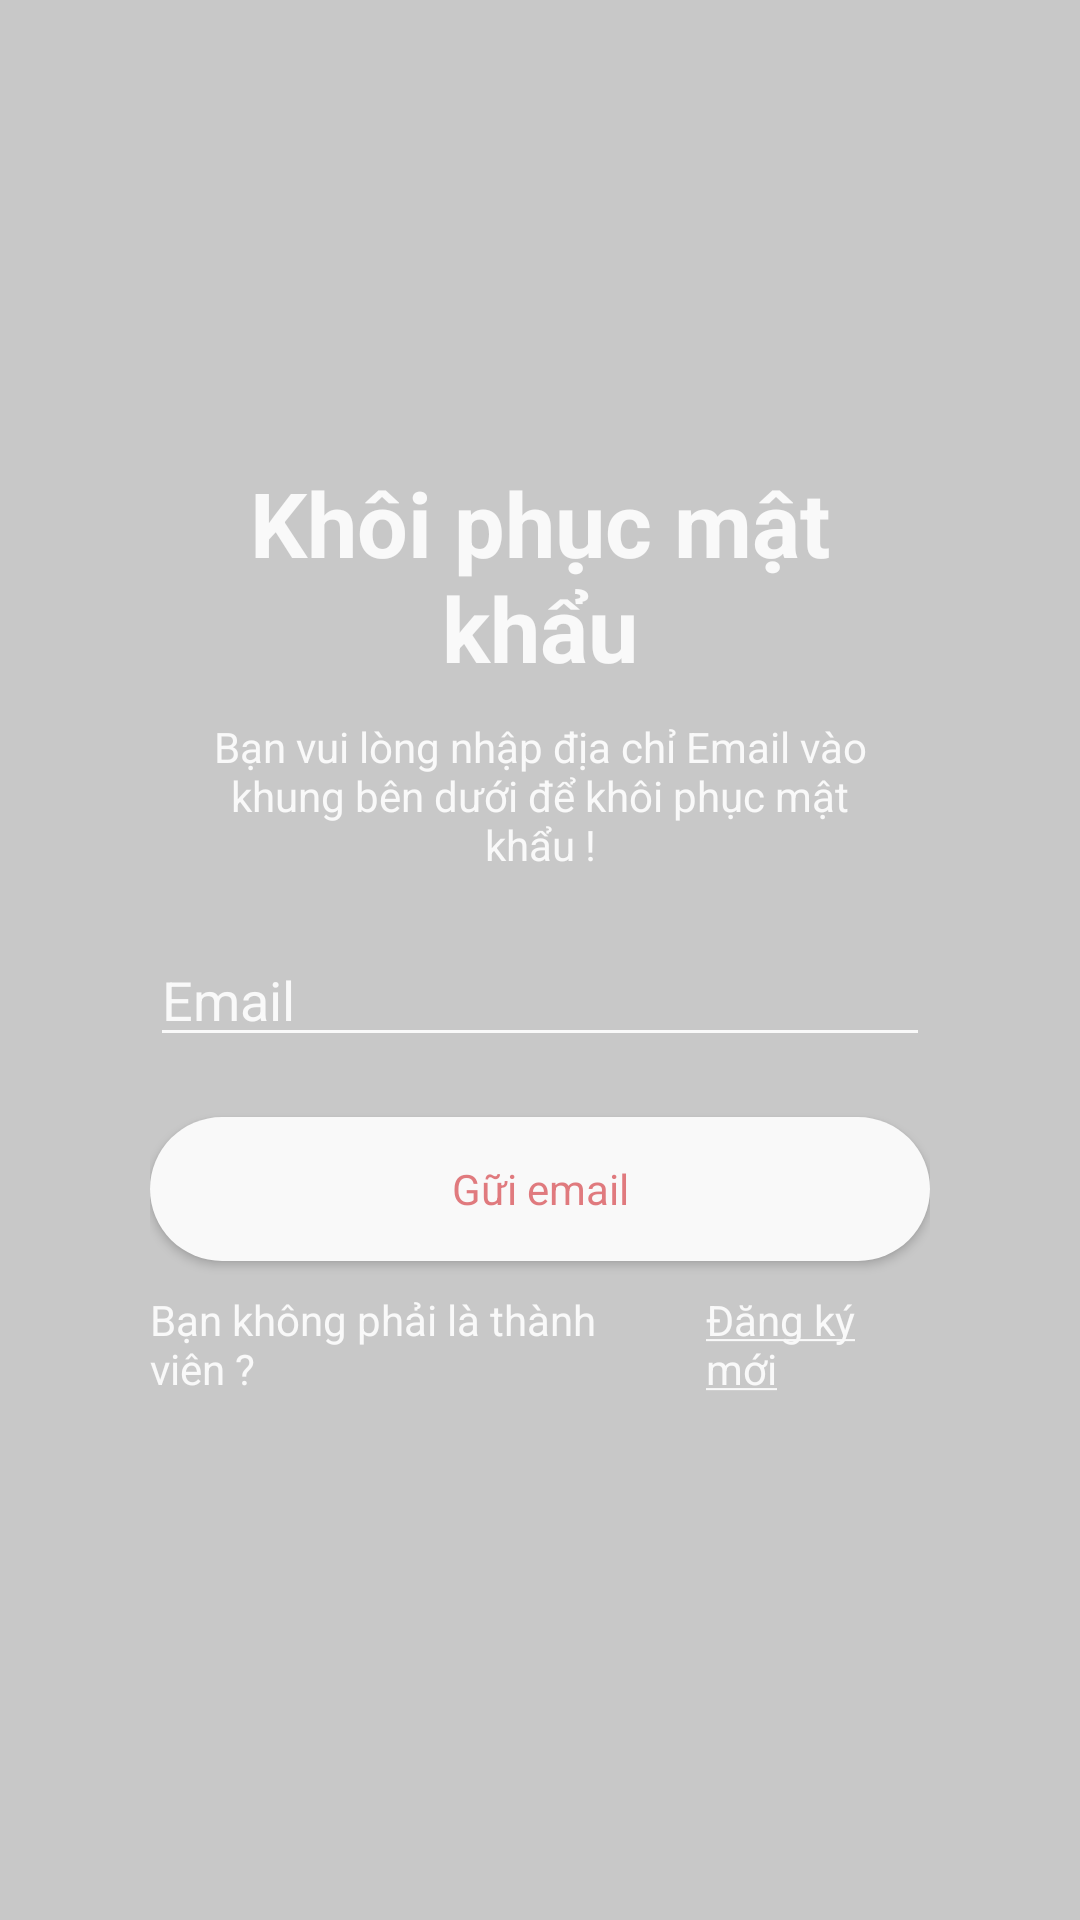

This screen was rendered from an Android layout file. Write that file and the resources it references.
<!-- AndroidManifest.xml: application theme AppTheme -->
<!-- res/layout/activity_forgot_password.xml -->
<?xml version="1.0" encoding="utf-8"?>
<RelativeLayout xmlns:android="http://schemas.android.com/apk/res/android"
    xmlns:app="http://schemas.android.com/apk/res-auto"
    android:layout_width="match_parent"
    android:layout_height="match_parent"
    android:background="@drawable/background"
    android:orientation="vertical">

    <FrameLayout
        android:layout_width="match_parent"
        android:layout_height="match_parent"
        android:layout_alignParentLeft="true"
        android:layout_alignParentStart="true"
        android:layout_alignParentTop="true"
        android:background="@color/transparentBackgroundDangnhap">

        <LinearLayout
            android:layout_width="match_parent"
            android:layout_height="wrap_content"
            android:layout_alignParentLeft="true"
            android:layout_alignParentStart="true"
            android:layout_centerVertical="true"
            android:layout_gravity="center"
            android:orientation="vertical"
            android:paddingBottom="20dp"
            android:paddingLeft="50dp"
            android:paddingRight="50dp">

            <TextView
                android:id="@+id/textView3"
                android:layout_width="match_parent"
                android:layout_height="wrap_content"
                android:text="@string/khoiphucmatkhau"
                android:textAlignment="center"
                android:textColor="@color/colorAccent"
                android:textSize="30sp"
                android:textStyle="bold" />

            <TextView
                android:id="@+id/textView2"
                android:layout_width="match_parent"
                android:layout_height="wrap_content"
                android:layout_margin="10dp"
                android:text="@string/chuoikhoiphucmatkhau"
                android:textAlignment="center"
                android:textColor="@color/colorAccent" />

            <EditText
                android:id="@+id/edtEmail"
                android:layout_width="match_parent"
                android:layout_height="wrap_content"
                android:layout_marginTop="10dp"
                android:backgroundTint="@color/colorAccent"
                android:drawableLeft="@drawable/ic_email_white_24dp"
                android:drawablePadding="10dp"
                android:ems="10"
                android:hint="@string/email"
                android:inputType="textEmailAddress"
                android:textColor="@color/colorAccent"
                android:textColorHint="@color/colorAccent" />

            <Button
                android:id="@+id/btnSendMail"
                android:layout_width="match_parent"
                android:layout_height="wrap_content"
                android:layout_gravity="center"
                android:layout_marginTop="20dp"
                android:background="@drawable/radius_button"
                android:drawablePadding="10dp"
                android:drawableTint="@color/colorPrimaryDark"
                android:fontFamily="sans-serif"
                android:paddingLeft="60dp"
                android:paddingRight="60dp"
                android:text="@string/guimail"
                android:textAllCaps="false"
                android:textColor="@color/colorBgLogin" />

            <LinearLayout
                android:layout_width="match_parent"
                android:layout_height="match_parent"
                android:layout_marginTop="10dp"
                android:orientation="horizontal">

                <TextView
                    android:id="@+id/textView4"
                    android:layout_width="wrap_content"
                    android:layout_height="wrap_content"
                    android:layout_weight="1"
                    android:text="@string/chuoithanhvien"
                    android:textColor="@color/colorAccent" />

                <TextView
                    android:id="@+id/tvRegister"
                    android:layout_width="wrap_content"
                    android:layout_height="wrap_content"
                    android:layout_weight="1"
                    android:text="@string/dangkymoi"
                    android:textColor="@color/colorAccent" />
            </LinearLayout>

        </LinearLayout>
    </FrameLayout>
    <ProgressBar
        android:id="@+id/pgLoading"
        android:layout_width="100dp"
        android:layout_height="100dp"
        android:layout_centerInParent="true"
        android:indeterminateDrawable="@drawable/progress"
        android:visibility="gone" />

</RelativeLayout>
<!-- resources referenced by this layout -->
<resources>
  <color name="colorAccent">#f9f9f9</color>
  <color name="colorBgLogin">#96cd2027</color>
  <color name="colorPrimaryDark">#cd2027</color>
  <color name="transparentBackgroundDangnhap">#33000000</color>
  <!-- drawable progress (drawable) -->
  <?xml version="1.0" encoding="utf-8"?>
  <rotate xmlns:android="http://schemas.android.com/apk/res/android"
      android:fromDegrees="0"
      android:pivotX="50%"
      android:pivotY="50%"
      android:toDegrees="360">
  
      <shape
          android:innerRadiusRatio="4"
          android:shape="ring"
          android:thicknessRatio="8"
          android:useLevel="false">
  
          <size
              android:width="30dip"
              android:height="30dip" />
  
          <gradient
              android:angle="0"
              android:endColor="@android:color/white"
              android:startColor="@android:color/transparent"
              android:type="linear"
              android:useLevel="false" />
  
      </shape>
  
  </rotate>
  <!-- drawable radius_button (drawable) -->
  <?xml version="1.0" encoding="utf-8"?>
  <shape xmlns:android="http://schemas.android.com/apk/res/android">
      <corners
          android:radius="50dp"
          />
      <solid android:color="@color/colorAccent" />
  </shape>
  <string name="chuoikhoiphucmatkhau">Bạn vui lòng nhập địa chỉ Email vào khung bên dưới để khôi phục mật khẩu !</string>
  <string name="chuoithanhvien">Bạn không phải là thành viên ? </string>
  <string name="dangkymoi"><u>Đăng ký mới</u></string>
  <string name="email">Email</string>
  <string name="guimail">Gữi email</string>
  <string name="khoiphucmatkhau">Khôi phục mật khẩu</string>
  <style name="AppTheme" parent="Theme.AppCompat.Light.NoActionBar">
          
          <item name="colorPrimary">@color/colorPrimary</item>
          <item name="colorPrimaryDark">@color/colorPrimaryDark</item>
          <item name="colorAccent">@color/colorAccent</item>
      </style>
  <color name="colorPrimary">#3F51B5</color>
</resources>
